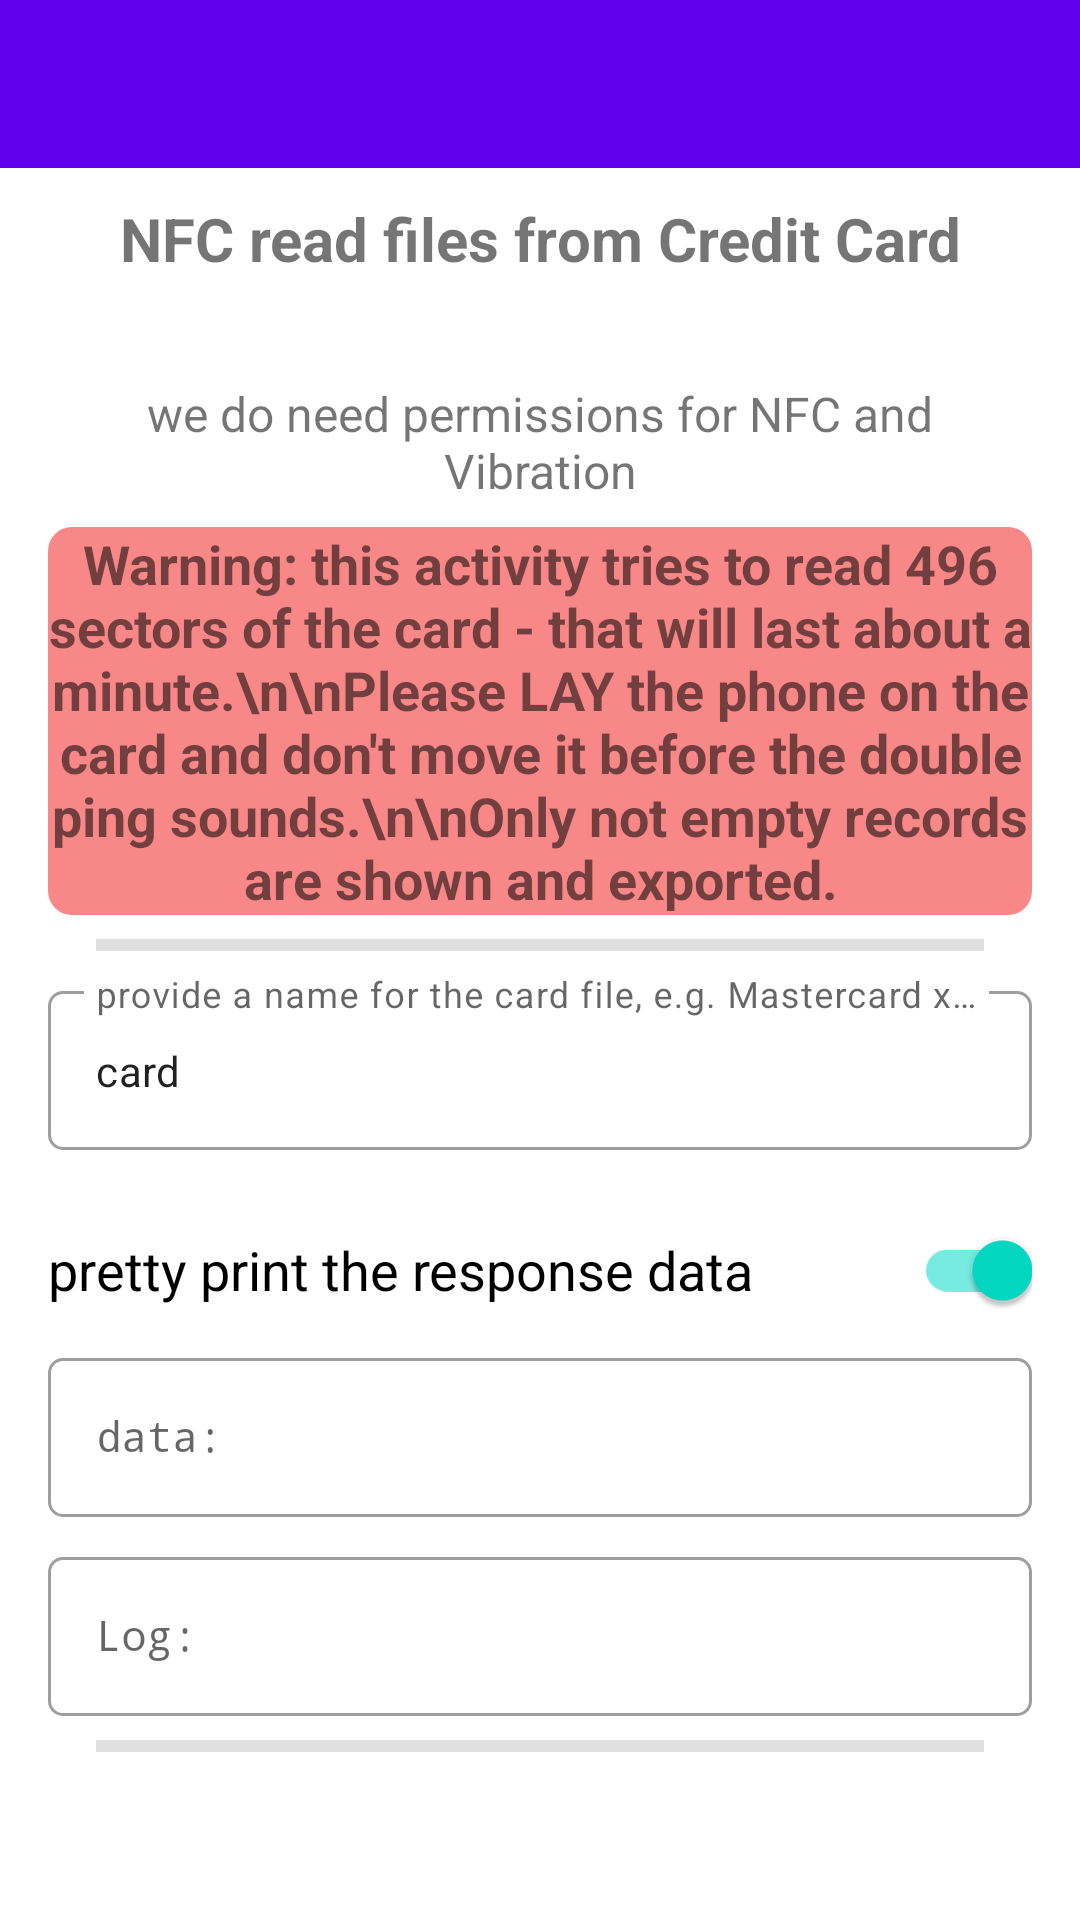

Here is an Android app screen rendered from its layout file. Give the layout XML and the strings, colors and styles it references.
<!-- AndroidManifest.xml: application theme Theme.NfcEmvExample -->
<!-- res/layout/activity_file_reader.xml -->
<?xml version="1.0" encoding="utf-8"?>
<LinearLayout xmlns:android="http://schemas.android.com/apk/res/android"
    xmlns:app="http://schemas.android.com/apk/res-auto"
    xmlns:tools="http://schemas.android.com/tools"
    android:layout_width="match_parent"
    android:layout_height="match_parent"
    android:orientation="vertical"
    tools:context=".FileReaderActivity">

    <androidx.appcompat.widget.Toolbar
        android:id="@+id/main_toolbar"
        android:layout_width="match_parent"
        android:layout_height="?attr/actionBarSize"
        android:background="@color/colorPrimary"
        android:elevation="@dimen/toolbar_elevation"
        android:theme="@style/ThemeOverlay.AppCompat.Dark.ActionBar"
        app:popupTheme="@style/ThemeOverlay.AppCompat.Light" />

    <TextView
        android:id="@+id/tvTitle"
        android:layout_width="match_parent"
        android:layout_height="wrap_content"
        android:padding="10dp"
        android:text="NFC read files from Credit Card"
        android:textAlignment="center"
        android:textSize="20sp"
        android:textStyle="bold" />

    <ScrollView
        android:layout_width="match_parent"
        android:layout_height="match_parent">

        <LinearLayout
            android:layout_width="match_parent"
            android:layout_height="wrap_content"
            android:layout_margin="16dp"
            android:orientation="vertical">

            <TextView
                android:id="@+id/tv1"
                android:layout_width="match_parent"
                android:layout_height="wrap_content"
                android:layout_marginTop="8dp"
                android:textAlignment="center"
                android:textSize="16sp"
                android:background="@drawable/round_rect_shape"
                android:text="we do need permissions for NFC and Vibration" />

            <TextView
                android:id="@+id/tv2"
                android:layout_width="match_parent"
                android:layout_height="wrap_content"
                android:layout_marginTop="8dp"
                android:textAlignment="center"
                android:textSize="18sp"
                android:background="@drawable/round_rect_shape_red"
                android:textStyle="bold"
                android:text="Warning: this activity tries to read 496 sectors of the card - that will last about a minute.\n\nPlease LAY the phone on the card and don't move it before the double ping sounds.\n\nOnly not empty records are shown and exported." />

            <com.google.android.material.divider.MaterialDivider
                android:layout_width="match_parent"
                android:layout_height="wrap_content"
                android:layout_marginTop="8dp"
                android:layout_marginBottom="8dp"
                app:dividerThickness="4dp"
                app:dividerInsetEnd="16dp"
                app:dividerInsetStart="16dp" />

            <com.google.android.material.textfield.TextInputLayout
                android:id="@+id/etGivenNameLayout"
                style="@style/Widget.MaterialComponents.TextInputLayout.OutlinedBox"
                android:layout_width="match_parent"
                android:layout_height="wrap_content"
                android:hint="provide a name for the card file, e.g. Mastercard xx bank:"
                android:visibility="visible"
                app:boxCornerRadiusBottomEnd="5dp"
                app:boxCornerRadiusBottomStart="5dp"
                app:boxCornerRadiusTopEnd="5dp"
                app:boxCornerRadiusTopStart="5dp"
                app:endIconMode="clear_text">

                <com.google.android.material.textfield.TextInputEditText
                    android:id="@+id/etGivenName"
                    android:layout_width="match_parent"
                    android:layout_height="wrap_content"
                    android:ellipsize="end"
                    android:text="card"
                    android:textSize="14sp"
                    android:visibility="visible"
                    tools:ignore="KeyboardInaccessibleWidget" />
            </com.google.android.material.textfield.TextInputLayout>

            <com.google.android.material.switchmaterial.SwitchMaterial
            android:id="@+id/swPrettyPrint"
            android:layout_width="match_parent"
            android:layout_height="wrap_content"
            android:layout_marginTop="16dp"
            android:checked="true"
            android:clickable="true"
            android:text="pretty print the response data"
            android:textSize="18sp" />

            <LinearLayout
                android:id="@+id/loading_layout"
                android:layout_width="wrap_content"
                android:layout_height="wrap_content"
                android:layout_gravity="center"
                android:orientation="vertical"
                android:visibility="gone">

                <ProgressBar
                    android:layout_width="wrap_content"
                    android:layout_height="wrap_content"
                    android:layout_gravity="center_horizontal" />

                <TextView
                    android:layout_width="wrap_content"
                    android:layout_height="wrap_content"
                    android:text="read data - do not move the card" />

            </LinearLayout>

            <com.google.android.material.textfield.TextInputLayout
                android:id="@+id/etDataLayout"
                style="@style/Widget.MaterialComponents.TextInputLayout.OutlinedBox"
                android:layout_width="match_parent"
                android:layout_height="wrap_content"
                android:hint="data:"
                android:visibility="visible"
                app:boxCornerRadiusBottomEnd="5dp"
                app:boxCornerRadiusBottomStart="5dp"
                app:boxCornerRadiusTopEnd="5dp"
                app:boxCornerRadiusTopStart="5dp"
                app:endIconMode="clear_text">

                <com.google.android.material.textfield.TextInputEditText
                    android:id="@+id/etData"
                    android:layout_width="match_parent"
                    android:layout_height="wrap_content"
                    android:ellipsize="end"
                    android:text=""
                    android:textSize="14sp"
                    android:visibility="visible"
                    android:focusable="false"
                    android:fontFamily="monospace"
                    tools:ignore="KeyboardInaccessibleWidget" />
            </com.google.android.material.textfield.TextInputLayout>

            <com.google.android.material.textfield.TextInputLayout
                android:id="@+id/etLogLayout"
                style="@style/Widget.MaterialComponents.TextInputLayout.OutlinedBox"
                android:layout_width="match_parent"
                android:layout_height="wrap_content"
                android:layout_marginTop="8dp"
                android:hint="Log:"
                android:visibility="visible"
                app:boxCornerRadiusBottomEnd="5dp"
                app:boxCornerRadiusBottomStart="5dp"
                app:boxCornerRadiusTopEnd="5dp"
                app:boxCornerRadiusTopStart="5dp"
                app:endIconMode="clear_text">

                <com.google.android.material.textfield.TextInputEditText
                    android:id="@+id/etLog"
                    android:layout_width="match_parent"
                    android:layout_height="wrap_content"
                    android:ellipsize="end"
                    android:text=""
                    android:textSize="14sp"
                    android:visibility="visible"
                    android:fontFamily="monospace"
                    android:focusable="false"
                    tools:ignore="KeyboardInaccessibleWidget" />
            </com.google.android.material.textfield.TextInputLayout>

            <com.google.android.material.divider.MaterialDivider
                android:layout_width="match_parent"
                android:layout_height="wrap_content"
                android:layout_marginTop="8dp"
                android:layout_marginBottom="8dp"
                app:dividerThickness="4dp"
                app:dividerInsetEnd="16dp"
                app:dividerInsetStart="16dp" />

        </LinearLayout>
    </ScrollView>

</LinearLayout>
<!-- resources referenced by this layout -->
<resources>
  <!-- drawable round_rect_shape_red (drawable) -->
  <shape xmlns:android="http://schemas.android.com/apk/res/android"
      android:shape="rectangle" >
  
      <solid android:color="#F88787" />
  
      <corners
          android:bottomLeftRadius="8dp"
          android:bottomRightRadius="8dp"
          android:topLeftRadius="8dp"
          android:topRightRadius="8dp" />
  
  </shape>
  <style name="Theme.NfcEmvExample" parent="Theme.MaterialComponents.DayNight.DarkActionBar">
          
          <item name="colorPrimary">@color/colorPrimary</item>
          <item name="colorPrimaryVariant">@color/colorStatusBar</item>
          <item name="colorOnPrimary">@color/white</item>
          
          <item name="colorSecondary">@color/teal_200</item>
          <item name="colorSecondaryVariant">@color/teal_700</item>
          <item name="colorOnSecondary">@color/black</item>
          
          <item name="android:statusBarColor">?attr/colorPrimaryVariant</item>
          
          <item name="windowActionBar">false</item>
          <item name="windowNoTitle">true</item>
      </style>
  <!-- not gathered from this repository: default colours our renderer supplied (Android Studio template values) -->
  <color name="teal_200">#FF03DAC5</color>
  <color name="teal_700">#FF018786</color>
  <color name="black">#FF000000</color>
  <color name="white">#FFFFFFFF</color>
  <color name="colorPrimary">#FF6200EE</color>
</resources>
